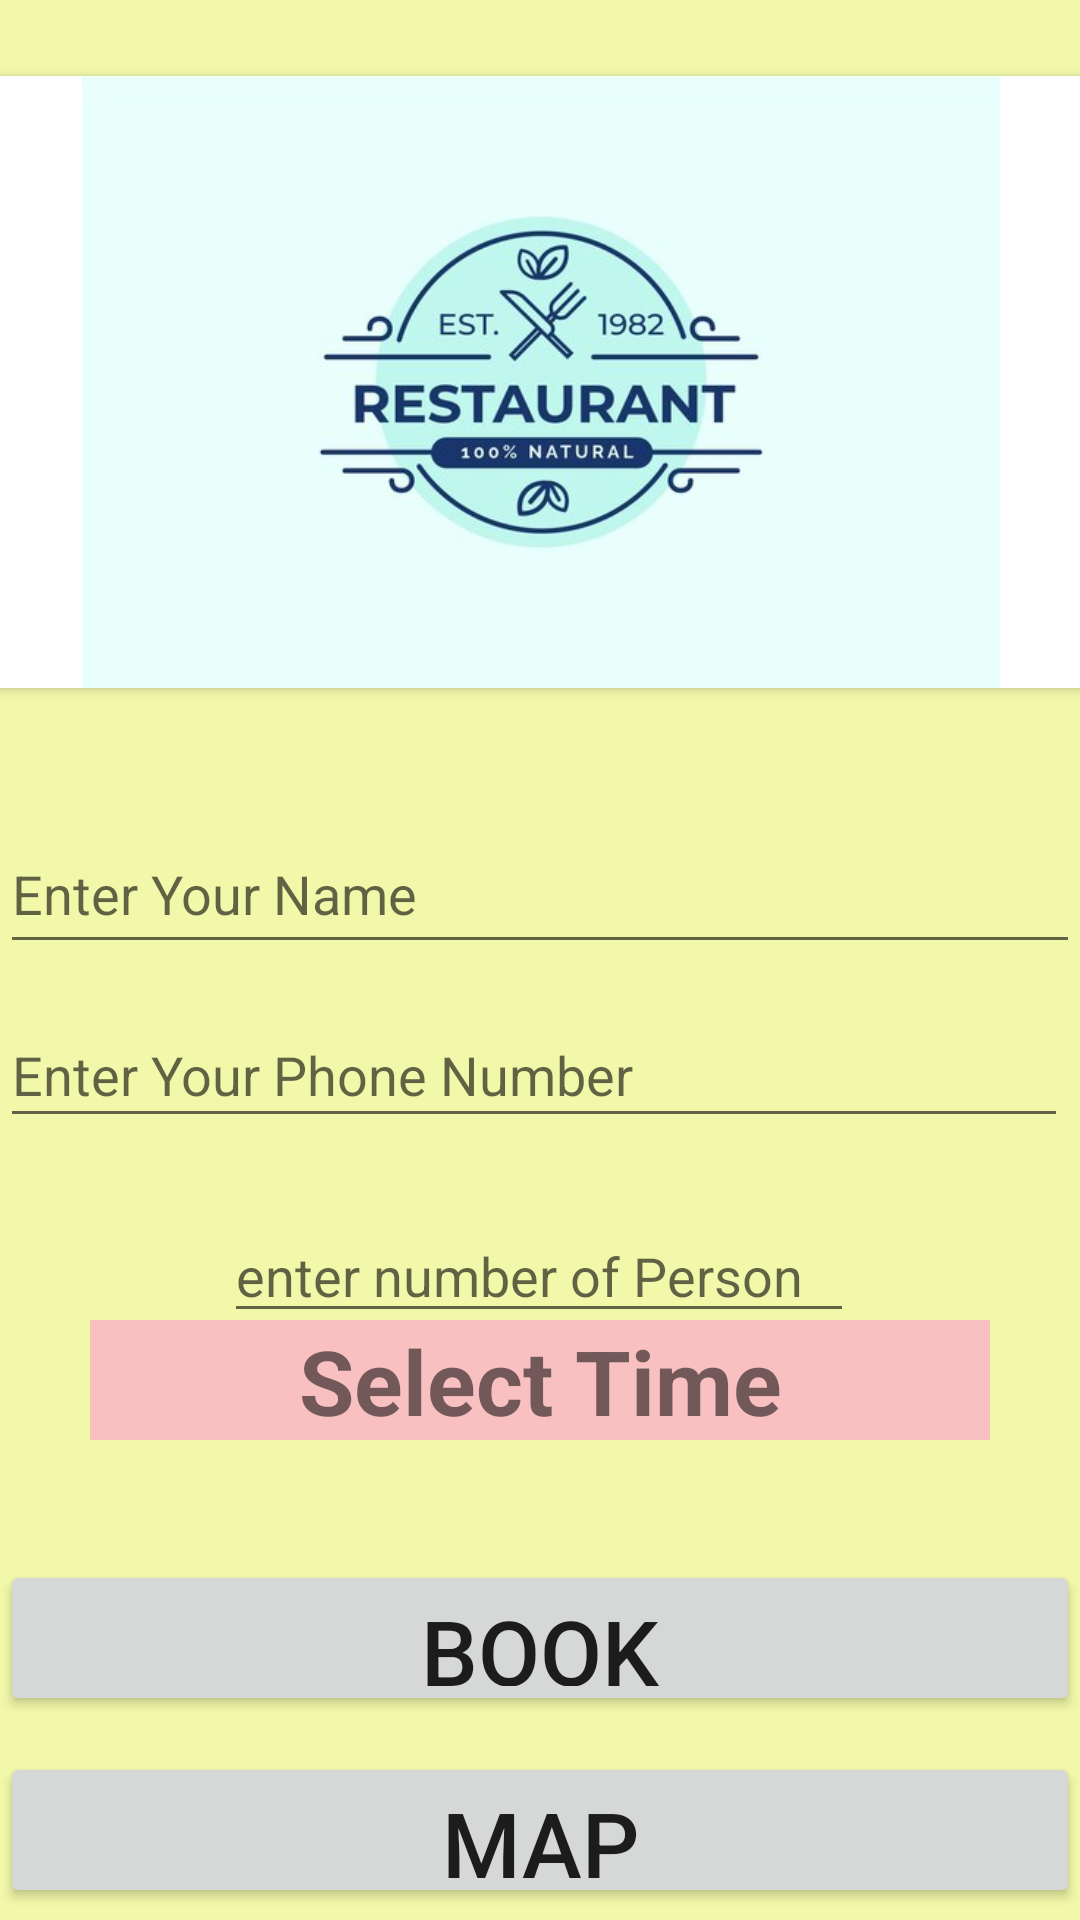

Write the Android layout XML for this screen, with the resource values it uses.
<!-- AndroidManifest.xml: application theme Theme.TableBook -->
<!-- res/layout/activity_booking.xml -->
<?xml version="1.0" encoding="utf-8"?>
<androidx.constraintlayout.widget.ConstraintLayout xmlns:android="http://schemas.android.com/apk/res/android"
    xmlns:app="http://schemas.android.com/apk/res-auto"
    xmlns:tools="http://schemas.android.com/tools"
    android:layout_width="match_parent"
    android:layout_height="match_parent"
    android:background="#F1F8A9"
    tools:context=".BookingActivity">

    <androidx.cardview.widget.CardView
        android:id="@+id/cardView"
        android:layout_width="414dp"
        android:layout_height="204dp"
        app:layout_constraintBottom_toBottomOf="parent"
        app:layout_constraintEnd_toEndOf="parent"
        app:layout_constraintStart_toStartOf="parent"
        app:layout_constraintTop_toTopOf="parent"
        app:layout_constraintVertical_bias="0.058">

        <ImageView
            android:id="@+id/images"
            android:src="@drawable/resturent"
            android:layout_width="match_parent"
            android:layout_height="match_parent"
            tools:ignore="InvalidId" />
    </androidx.cardview.widget.CardView>

    <EditText
        android:id="@+id/editText0"
        android:layout_width="match_parent"
        android:layout_height="50dp"

        android:hint="Enter Your Name"
        app:layout_constraintBottom_toBottomOf="parent"
        app:layout_constraintEnd_toEndOf="parent"
        app:layout_constraintTop_toTopOf="parent"
        app:layout_constraintVertical_bias="0.46" />

    <EditText
        android:id="@+id/editText6"
        android:layout_width="match_parent"
        android:layout_height="45dp"

        android:layout_marginEnd="4dp"
        android:layout_marginBottom="118dp"
        android:hint="Enter Your Phone Number"
        android:inputType="number"
        app:layout_constraintBottom_toBottomOf="parent"
        app:layout_constraintEnd_toEndOf="parent"
        app:layout_constraintTop_toTopOf="parent"
        app:layout_constraintVertical_bias="0.701" />

    <EditText
        android:id="@+id/person"
        android:layout_width="wrap_content"
        android:layout_height="wrap_content"
        android:ems="10"
        android:inputType="number"
        android:text=""
        android:hint="enter number of Person"

        app:layout_constraintBottom_toBottomOf="parent"
        app:layout_constraintEnd_toEndOf="parent"
        app:layout_constraintHorizontal_bias="0.497"
        app:layout_constraintStart_toStartOf="parent"
        app:layout_constraintTop_toTopOf="parent"
        app:layout_constraintVertical_bias="0.673" />

    <TextView
        android:id="@+id/time"
        android:layout_width="300dp"
        android:layout_height="40dp"
        android:layout_marginBottom="160dp"
        android:background="#F8C0C0"
        android:text="Select Time"
        android:textAlignment="center"
        android:textSize="30dp"
        android:textStyle="bold"
        app:layout_constraintBottom_toBottomOf="parent"
        app:layout_constraintEnd_toEndOf="parent"
        app:layout_constraintStart_toStartOf="parent"
        app:layout_constraintTop_toBottomOf="@+id/editText2"
        tools:ignore="UnknownId" />

    <Button
        android:id="@+id/book"
        android:layout_width="match_parent"
        android:layout_height="52dp"


        android:layout_marginBottom="68dp"
        android:text="Book"
        android:textSize="30dp"
        app:layout_constraintBottom_toBottomOf="parent"
        app:layout_constraintEnd_toEndOf="parent"
        app:layout_constraintHorizontal_bias="0.0"
        app:layout_constraintStart_toStartOf="parent" />

    <Button
        android:id="@+id/map"
        android:layout_width="match_parent"
        android:layout_height="52dp"

        android:layout_marginBottom="4dp"
        android:text="Map"
        android:textSize="30dp"
        app:layout_constraintBottom_toBottomOf="parent"
        app:layout_constraintEnd_toEndOf="parent"
        app:layout_constraintHorizontal_bias="0.572"
        app:layout_constraintStart_toStartOf="parent" />

</androidx.constraintlayout.widget.ConstraintLayout>
<!-- resources referenced by this layout -->
<resources>
  <!-- drawable resturent: jpg bitmap (drawable-v24, 18786 bytes) -->
  <style name="Theme.TableBook" parent="Theme.MaterialComponents.DayNight.DarkActionBar">
          
          <item name="colorPrimary">@color/purple_500</item>
          <item name="colorPrimaryVariant">@color/purple_700</item>
          <item name="colorOnPrimary">@color/white</item>
          
          <item name="colorSecondary">@color/teal_200</item>
          <item name="colorSecondaryVariant">@color/teal_700</item>
          <item name="colorOnSecondary">@color/black</item>
          
          <item name="android:statusBarColor" tools:targetApi="l">?attr/colorPrimaryVariant</item>
          
      </style>
  <!-- not gathered from this repository: default colours our renderer supplied (Android Studio template values) -->
  <color name="purple_500">#FF6200EE</color>
  <color name="purple_700">#FF3700B3</color>
  <color name="teal_200">#FF03DAC5</color>
  <color name="teal_700">#FF018786</color>
  <color name="black">#FF000000</color>
  <color name="white">#FFFFFFFF</color>
</resources>
